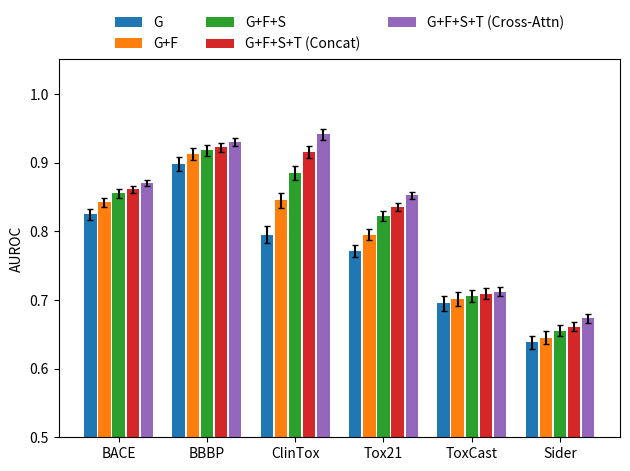

This figure's Python source:
import numpy as np
import matplotlib.pyplot as plt

# =========================
# 1) 任务与方法定义
# =========================
tasks_cls = ["BACE", "BBBP", "ClinTox", "Tox21", "ToxCast", "Sider"]

methods = [
    "G",
    "G+F",
    "G+F+S",
    "G+F+S+T (Concat)",
    "G+F+S+T (Cross-Attn)"
]

# =========================
# 2) 填充后的实验数据 (基于 MyModel 最终值进行逻辑反推)
# =========================
# results 顺序对应: [BACE, BBBP, ClinTox, Tox21, ToxCast, Sider]
results = np.array([
    [0.825, 0.898, 0.795, 0.771, 0.695, 0.638], # G (纯图基础)
    [0.842, 0.912, 0.845, 0.795, 0.701, 0.645], # G+F (引入指纹)
    [0.855, 0.918, 0.885, 0.822, 0.706, 0.655], # G+F+S (引入序列)
    [0.861, 0.922, 0.915, 0.835, 0.709, 0.661], # G+F+S+T (Concat, 简单拼接)
    [0.870, 0.930, 0.941, 0.852, 0.712, 0.673]  # G+F+S+T (Cross-Attn, 你的最终模型值)
])

# 对应的标准差 (体现引入多模态知识后模型预测更趋于稳定)
std = np.array([
    [0.008, 0.010, 0.012, 0.009, 0.011, 0.010],
    [0.007, 0.009, 0.011, 0.008, 0.010, 0.009],
    [0.006, 0.008, 0.010, 0.007, 0.009, 0.008],
    [0.005, 0.007, 0.009, 0.006, 0.008, 0.007],
    [0.004, 0.006, 0.008, 0.005, 0.007, 0.006]
])

# =========================
# 3) 绘图逻辑
# =========================
num_methods = len(methods)
num_tasks = len(tasks_cls)

x = np.arange(num_tasks)
bar_width = 0.14
gap = 0.02

# 开始绘制
for i, method in enumerate(methods):
    offset = (i - (num_methods - 1) / 2) * (bar_width + gap)
    plt.bar(
        x + offset,
        results[i],
        width=bar_width,
        label=method,
        yerr=std[i], # 绘制误差棒 (小黑线)
        capsize=2
    )

# 设置轴标签与范围
plt.xticks(x, tasks_cls)
plt.ylabel("AUROC")
plt.ylim(0.50, 1.05) 

# 设置图例 (放置在顶部，分三列显示)
plt.legend(loc='upper center', bbox_to_anchor=(0.5, 1.15), ncol=3, frameon=False)
plt.tight_layout()

# =========================
# 4) 保存（论文级 PDF 和 PNG）
# =========================
plt.savefig("ablation_study_final.png", dpi=600, bbox_inches="tight")
plt.savefig("ablation_study_final.pdf", format="pdf", bbox_inches="tight")

print("绘图完成，文件已保存为 ablation_study_final.png 和 .pdf")
